Image classification data set "dataset" (JOHANNABELL/bananavision on GitHub). Class labels (6): mure malade, mure saint, tropmure malade, tropmure saint, vert malade, vert sain.

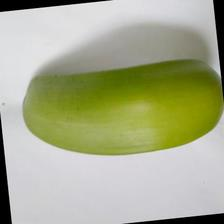
Label: vert sain

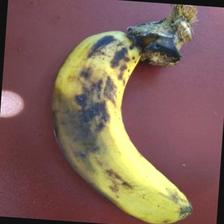
Label: tropmure malade

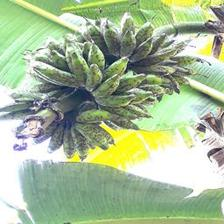
Label: vert malade

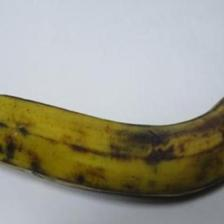
Label: tropmure saint

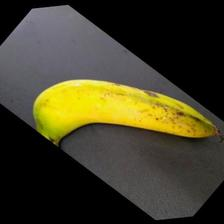
Label: mure saint

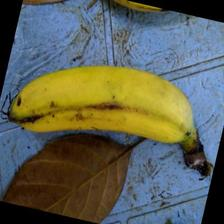
Label: mure saint
